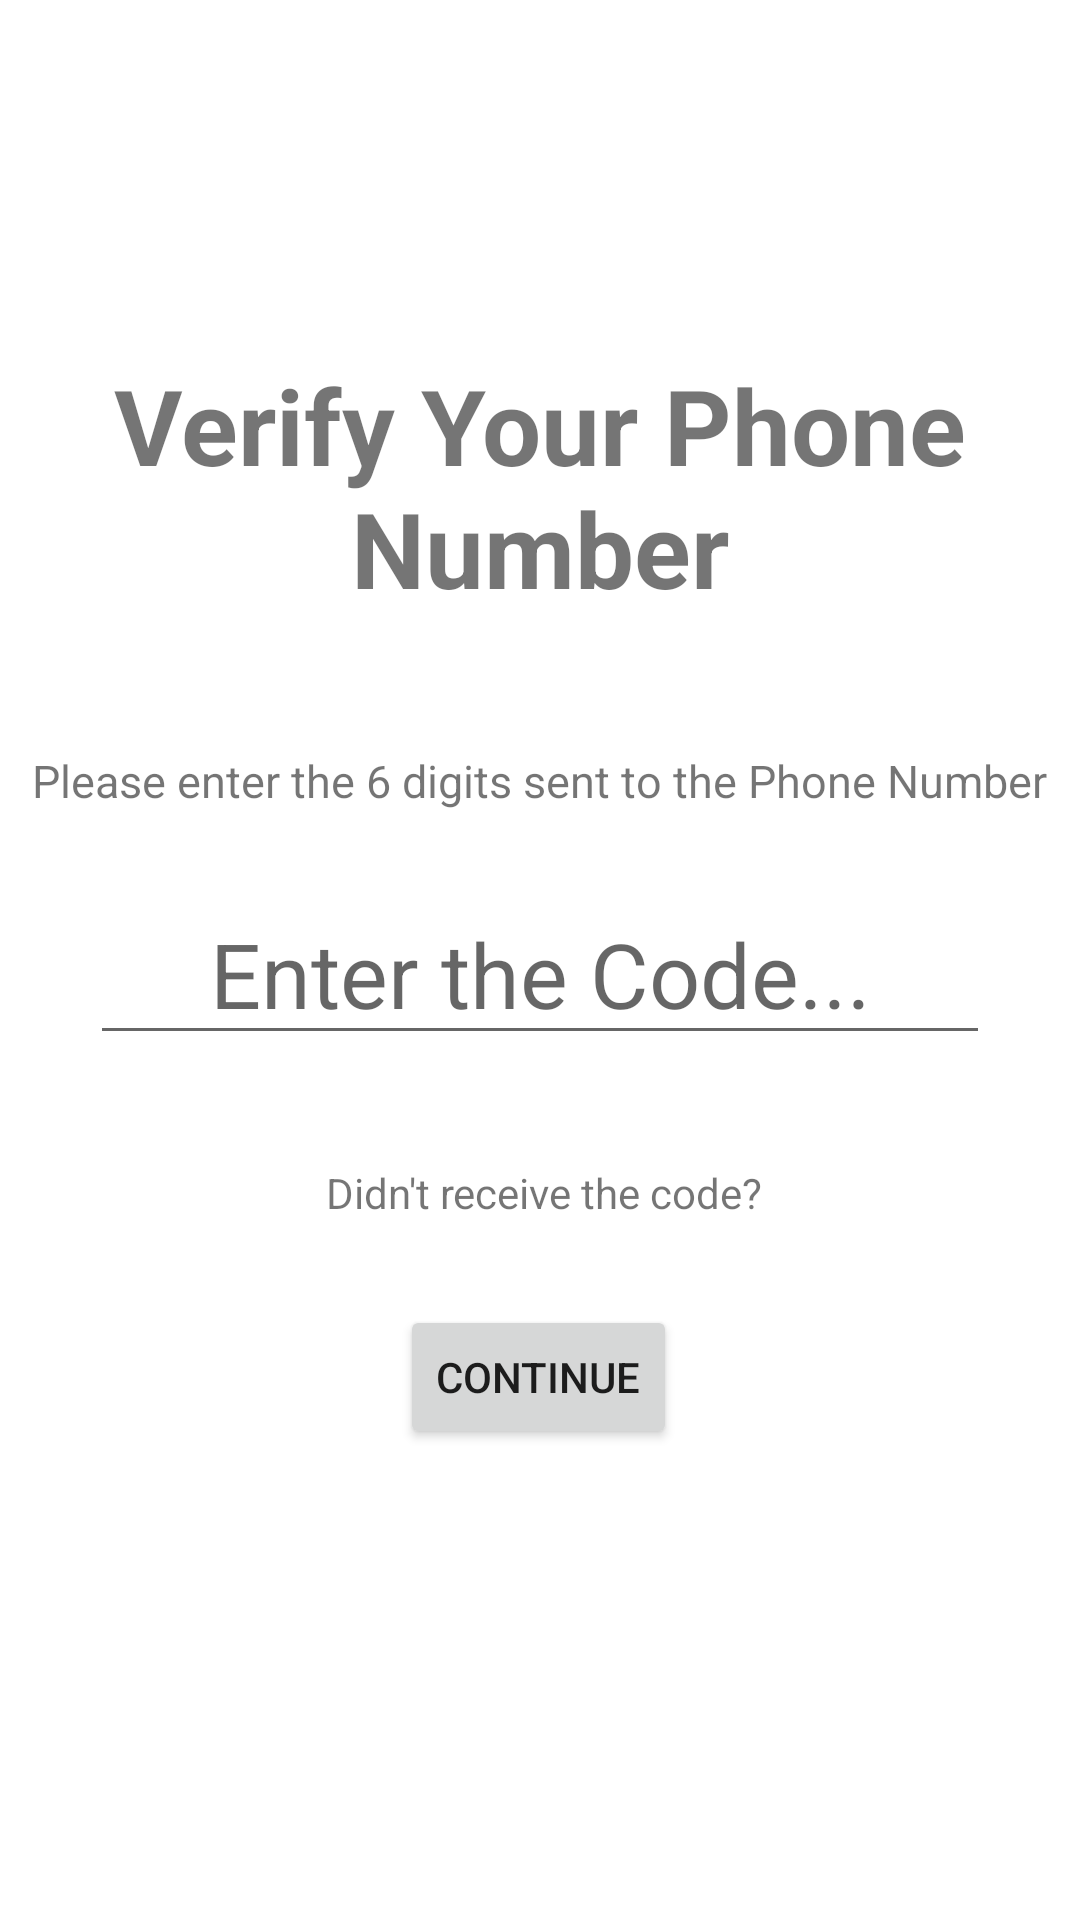

Layout XML and referenced resources for this Android screen:
<!-- AndroidManifest.xml: application theme Theme.Bhariya -->
<!-- res/layout/activity_code_verification.xml -->
<?xml version="1.0" encoding="utf-8"?>
<androidx.constraintlayout.widget.ConstraintLayout xmlns:android="http://schemas.android.com/apk/res/android"
    xmlns:app="http://schemas.android.com/apk/res-auto"
    xmlns:tools="http://schemas.android.com/tools"
    android:layout_width="match_parent"
    android:layout_height="match_parent"
    tools:context=".CodeVerificationActivity">

    <TextView
        android:id="@+id/textView3"
        android:layout_width="wrap_content"
        android:layout_height="wrap_content"
        android:gravity="center"
        android:text="Verify Your Phone Number"
        android:textSize="35dp"
        android:textStyle="bold"
        app:layout_constraintBottom_toBottomOf="parent"
        app:layout_constraintEnd_toEndOf="parent"
        app:layout_constraintHorizontal_bias="0.0"
        app:layout_constraintStart_toStartOf="parent"
        app:layout_constraintTop_toTopOf="parent"
        app:layout_constraintVertical_bias="0.214" />

    <TextView
        android:id="@+id/textView4"
        android:layout_width="wrap_content"
        android:layout_height="wrap_content"
        android:layout_marginTop="44dp"
        android:text="Please enter the 6 digits sent to the Phone Number"
        app:layout_constraintEnd_toEndOf="parent"
        android:textSize="15dp"
        app:layout_constraintHorizontal_bias="0.498"
        app:layout_constraintStart_toStartOf="parent"
        app:layout_constraintTop_toBottomOf="@+id/textView3" />

    <EditText
        android:id="@+id/etCode"
        android:layout_marginHorizontal="30dp"
        android:layout_width="match_parent"
        android:layout_height="wrap_content"
        android:layout_marginTop="24dp"
        android:gravity="center_horizontal"
        android:hint="Enter the Code..."
        android:textAlignment="center"
        android:textSize="30dp"
        app:layout_constraintEnd_toEndOf="parent"
        app:layout_constraintHorizontal_bias="0.487"
        app:layout_constraintStart_toStartOf="parent"
        app:layout_constraintTop_toBottomOf="@+id/textView4" />

    <TextView
        android:id="@+id/tvNocode"
        android:gravity="center"
        android:layout_width="wrap_content"
        android:layout_height="wrap_content"
        android:text="Didn't receive the code?"
        app:layout_constraintBottom_toBottomOf="parent"
        app:layout_constraintEnd_toEndOf="parent"
        app:layout_constraintHorizontal_bias="0.507"
        app:layout_constraintStart_toStartOf="parent"
        app:layout_constraintTop_toBottomOf="@+id/textView4"
        app:layout_constraintVertical_bias="0.336" />

    <Button
        android:id="@+id/btnContinue"
        android:layout_width="wrap_content"
        android:layout_height="wrap_content"
        android:layout_marginTop="28dp"
        android:text="Continue"
        app:layout_constraintEnd_toEndOf="parent"
        app:layout_constraintHorizontal_bias="0.498"
        app:layout_constraintStart_toStartOf="parent"
        app:layout_constraintTop_toBottomOf="@+id/tvNocode" />
</androidx.constraintlayout.widget.ConstraintLayout>
<!-- resources referenced by this layout -->
<resources>
  <style name="Theme.Bhariya" parent="Theme.MaterialComponents.DayNight.DarkActionBar">
          
          <item name="colorPrimary">@color/purple_500</item>
          <item name="colorPrimaryVariant">@color/purple_700</item>
          <item name="colorOnPrimary">@color/white</item>
          
          <item name="colorSecondary">@color/teal_200</item>
          <item name="colorSecondaryVariant">@color/teal_700</item>
          <item name="colorOnSecondary">@color/black</item>
          
          <item name="android:statusBarColor" tools:targetApi="l">?attr/colorPrimaryVariant</item>
          
      </style>
  <color name="purple_500">#FF6200EE</color>
  <color name="purple_700">#FF3700B3</color>
  <color name="white">#FFFFFFFF</color>
  <color name="teal_200">#FF03DAC5</color>
  <color name="teal_700">#FF018786</color>
  <color name="black">#FF000000</color>
</resources>
